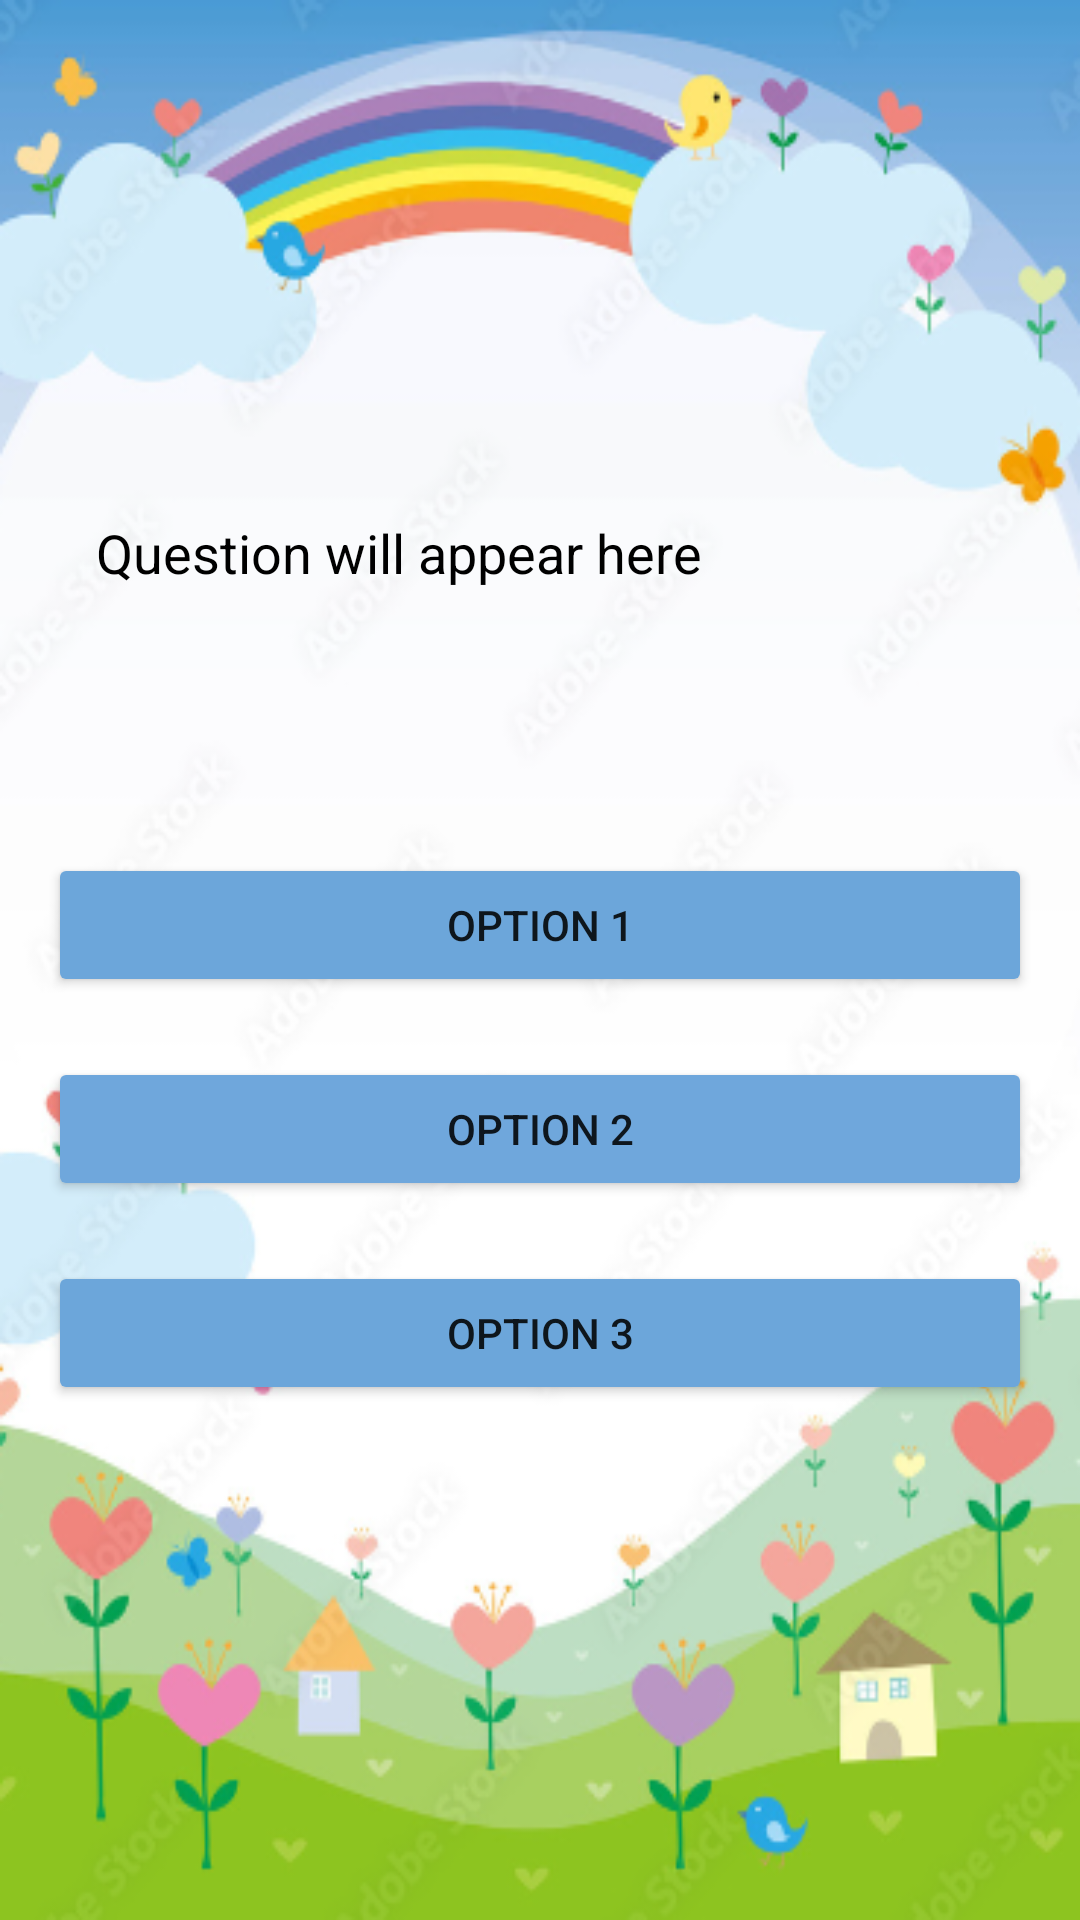

Layout XML and referenced resources for this Android screen:
<!-- AndroidManifest.xml: fallback theme Theme.MaterialComponents.DayNight.NoActionBar -->
<!-- res/layout/activity_antonym_quiz.xml -->
<?xml version="1.0" encoding="utf-8"?>
<LinearLayout xmlns:android="http://schemas.android.com/apk/res/android"
    xmlns:app="http://schemas.android.com/apk/res-auto"
    xmlns:tools="http://schemas.android.com/tools"
    android:layout_width="match_parent"
    android:layout_height="match_parent"
    android:orientation="vertical"
    android:padding="16dp"
    android:background="@drawable/rainbow_bg"
    tools:context=".AntonymQuiz">

    <androidx.constraintlayout.widget.ConstraintLayout
        android:layout_width="match_parent"
        android:layout_height="match_parent">

        <Button
            android:id="@+id/option2_button"
            android:layout_width="match_parent"
            android:layout_height="wrap_content"
            android:layout_marginTop="20dp"
            android:backgroundTint="#6FA7DC"
            android:text="Option 2"
            app:layout_constraintTop_toBottomOf="@+id/option1_button"
            tools:layout_editor_absoluteX="0dp" />

        <Button
            android:id="@+id/option3_button"
            android:layout_width="match_parent"
            android:layout_height="wrap_content"
            android:layout_marginTop="20dp"
            android:backgroundTint="#6CA6DA"
            android:text="Option 3"
            app:layout_constraintTop_toBottomOf="@+id/option2_button"
            tools:layout_editor_absoluteX="0dp" />

        <Button
            android:id="@+id/option1_button"
            android:layout_width="match_parent"
            android:layout_height="wrap_content"
            android:layout_marginTop="72dp"
            android:backgroundTint="#6CA6DA"
            android:text="Option 1"
            app:layout_constraintTop_toBottomOf="@+id/question_text"
            tools:layout_editor_absoluteX="0dp" />

        <TextView
            android:id="@+id/question_text"
            android:layout_width="match_parent"
            android:layout_height="wrap_content"
            android:layout_marginTop="140dp"
            android:padding="16dp"
            android:text="Question will appear here"
            android:textColor="@color/black"
            android:textSize="18sp"
            app:layout_constraintTop_toTopOf="parent"
            tools:layout_editor_absoluteX="0dp" />
    </androidx.constraintlayout.widget.ConstraintLayout>

</LinearLayout>
<!-- resources referenced by this layout -->
<resources>
  <color name="black">#FF000000</color>
  <!-- drawable rainbow_bg: png bitmap (drawable, 140270 bytes) -->
</resources>
